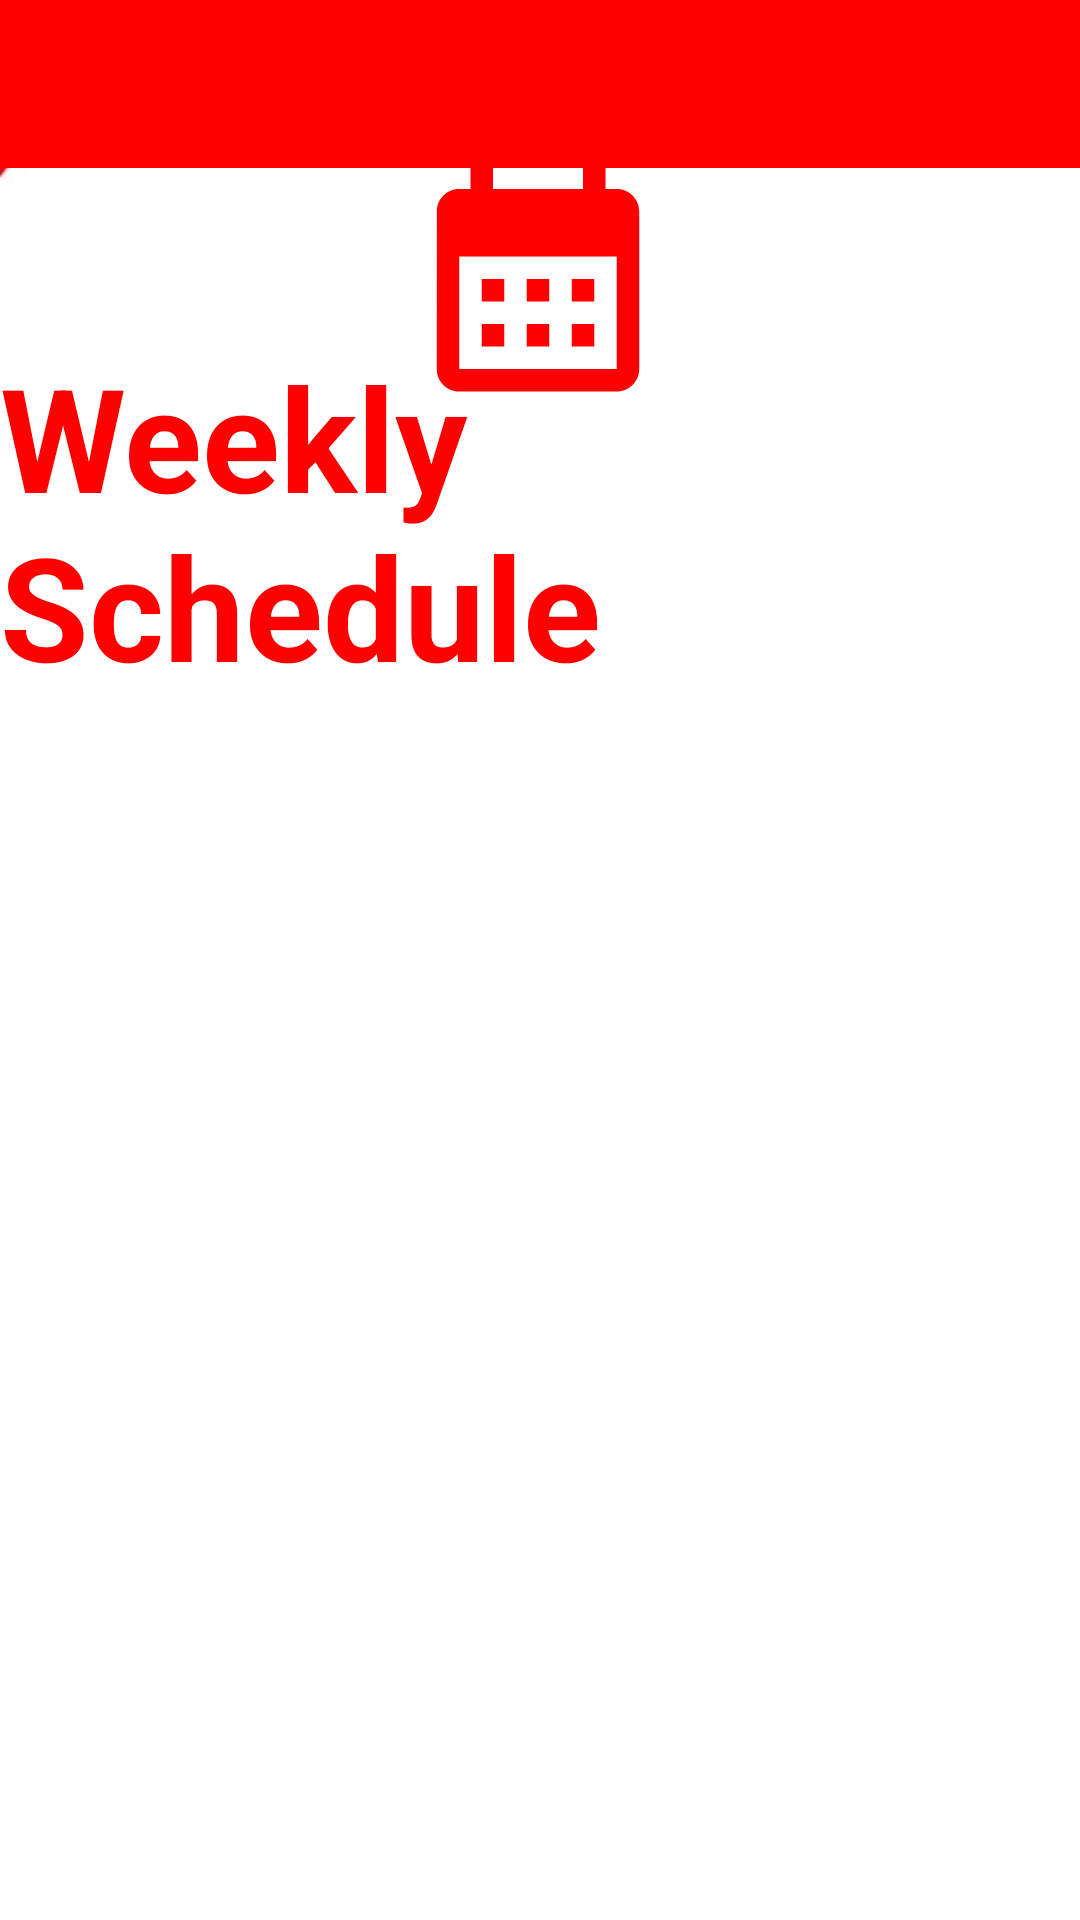

Write the Android layout XML for this screen, with the resource values it uses.
<!-- AndroidManifest.xml: application theme Theme.MMA -->
<!-- res/layout/activity_scheduleresult.xml -->
<?xml version="1.0" encoding="utf-8"?>
<androidx.constraintlayout.widget.ConstraintLayout xmlns:android="http://schemas.android.com/apk/res/android"
    xmlns:tools="http://schemas.android.com/tools"
    android:layout_width="match_parent"
    android:layout_height="match_parent"
    xmlns:app="http://schemas.android.com/apk/res-auto"
    android:background="@drawable/background_blank_short">

    
    <include
        layout="@layout/appbar" />

    
    <ImageView
        android:id="@+id/imageView_scheduleHeader"
        android:layout_width="wrap_content"
        android:layout_height="wrap_content"
        app:layout_constraintBottom_toBottomOf="parent"
        app:layout_constraintEnd_toEndOf="parent"
        app:layout_constraintHorizontal_bias="0.498"
        app:layout_constraintStart_toStartOf="parent"
        app:layout_constraintTop_toTopOf="parent"
        app:layout_constraintVertical_bias="0.087"
        app:srcCompat="@drawable/ic_schedule_large_red" />

    <TextView
        android:id="@+id/textViewDay"
        android:layout_width="wrap_content"
        android:layout_height="wrap_content"
        android:text="Weekly Schedule"
        android:textColor="#FF0000"
        android:textSize="48sp"
        android:textStyle="bold"
        app:layout_constraintBottom_toBottomOf="parent"
        app:layout_constraintEnd_toEndOf="parent"
        app:layout_constraintHorizontal_bias="0.497"
        app:layout_constraintStart_toStartOf="parent"
        app:layout_constraintTop_toTopOf="parent"
        app:layout_constraintVertical_bias="0.218" />

    
    <androidx.recyclerview.widget.RecyclerView
        android:id="@+id/recyclerView"
        android:layout_width="412dp"
        android:layout_height="461dp"
        android:padding="4dp"
        android:scrollbars="vertical"
        app:layout_constraintBottom_toBottomOf="parent"
        app:layout_constraintEnd_toEndOf="parent"
        app:layout_constraintHorizontal_bias="0.333"
        app:layout_constraintStart_toStartOf="parent"
        app:layout_constraintTop_toTopOf="parent"
        app:layout_constraintVertical_bias="1.0" />


</androidx.constraintlayout.widget.ConstraintLayout>
<!-- res/layout/appbar.xml (included above) -->
<?xml version="1.0" encoding="utf-8"?>
<androidx.appcompat.widget.Toolbar
    xmlns:android="http://schemas.android.com/apk/res/android"
    xmlns:app="http://schemas.android.com/apk/res-auto"
    android:layout_width="match_parent"
    android:layout_height="wrap_content"
    android:background="#FF0000"
    android:id="@+id/mmaToolBar"
    android:theme="@style/ThemeOverlay.AppCompat.Dark"
    >

</androidx.appcompat.widget.Toolbar>
<!-- resources referenced by this layout -->
<resources>
  <!-- drawable background_blank_short: jpg bitmap (drawable, 13212 bytes) -->
  <!-- drawable ic_schedule_large_red (drawable) -->
  <vector android:height="90dp" android:tint="#FF0000"
      android:viewportHeight="24" android:viewportWidth="24"
      android:width="90dp" xmlns:android="http://schemas.android.com/apk/res/android">
      <path android:fillColor="@android:color/white" android:pathData="M19,4h-1V2h-2v2H8V2H6v2H5C3.89,4 3.01,4.9 3.01,6L3,20c0,1.1 0.89,2 2,2h14c1.1,0 2,-0.9 2,-2V6C21,4.9 20.1,4 19,4zM19,20H5V10h14V20zM9,14H7v-2h2V14zM13,14h-2v-2h2V14zM17,14h-2v-2h2V14zM9,18H7v-2h2V18zM13,18h-2v-2h2V18zM17,18h-2v-2h2V18z"/>
  </vector>
  <style name="Theme.MMA" parent="Theme.AppCompat.Light.NoActionBar">
          
          <item name="colorPrimary">#FF0000</item>
          <item name="colorPrimaryVariant">#FF0000</item>
          <item name="colorOnPrimary">@color/white</item>
          
          <item name="colorSecondary">@color/teal_200</item>
          <item name="colorSecondaryVariant">@color/teal_700</item>
          <item name="colorOnSecondary">@color/black</item>
          
          <item name="android:statusBarColor" tools:targetApi="l">?attr/colorPrimaryVariant</item>
          
      </style>
  <!-- not gathered from this repository: default colours our renderer supplied (Android Studio template values) -->
  <color name="teal_200">#FF03DAC5</color>
  <color name="teal_700">#FF018786</color>
  <color name="black">#FF000000</color>
  <color name="white">#FFFFFFFF</color>
</resources>
